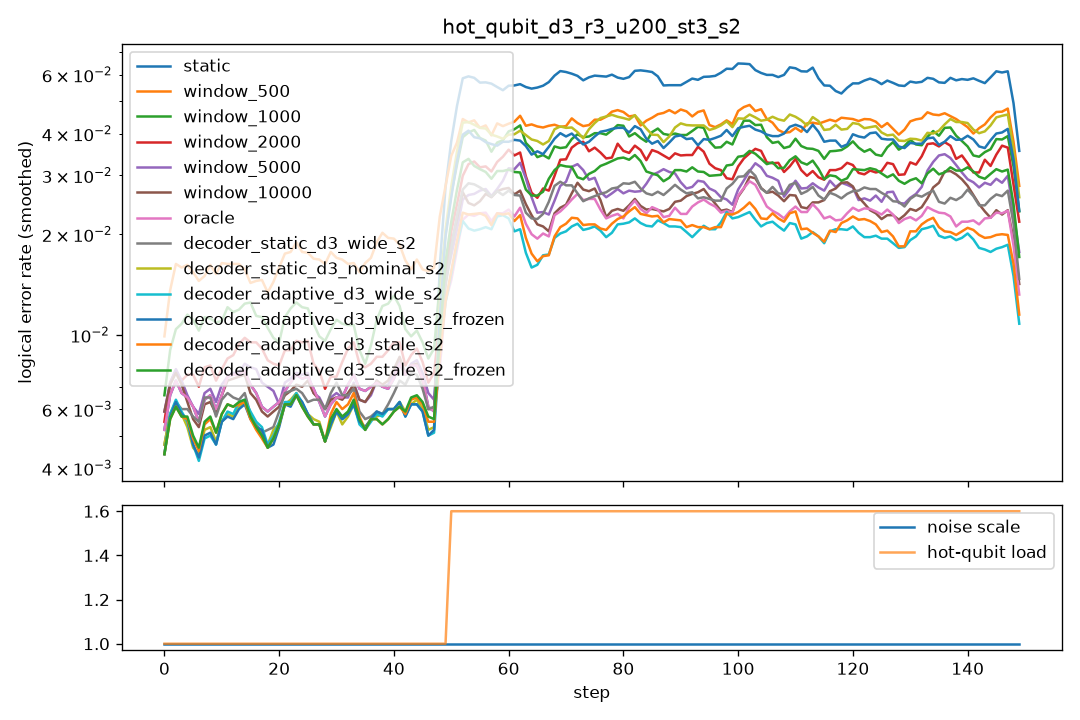

The data file committed next to this chart (first rows):
step, scale, n_hot, hot_p, static, window_500, window_1000, window_2000, window_5000, window_10000, oracle, decoder_static_d3_wide_s2, decoder_static_d3_nominal_s2, decoder_adaptive_d3_wide_s2, decoder_adaptive_d3_wide_s2_frozen, decoder_adaptive_d3_stale_s2, decoder_adaptive_d3_stale_s2_frozen
0, 1.0, 0, 0.0, 0.009, 0.0125, 0.009, 0.009, 0.009, 0.009, 0.009, 0.0075, 0.006, 0.0065, 0.0065, 0.0065, 0.0065
1, 1.0, 0, 0.0, 0.009, 0.02, 0.0115, 0.0105, 0.0115, 0.0115, 0.009, 0.0085, 0.009, 0.008, 0.0075, 0.007, 0.007
2, 1.0, 0, 0.0, 0.008, 0.017, 0.0125, 0.008, 0.009, 0.009, 0.008, 0.0075, 0.0085, 0.0075, 0.008, 0.0085, 0.0085
3, 1.0, 0, 0.0, 0.007, 0.0185, 0.012, 0.0085, 0.0065, 0.006, 0.007, 0.0055, 0.0055, 0.007, 0.0065, 0.006, 0.006
4, 1.0, 0, 0.0, 0.0035, 0.0135, 0.007, 0.003, 0.0035, 0.003, 0.0035, 0.0025, 0.0025, 0.003, 0.003, 0.0025, 0.0025
5, 1.0, 0, 0.0, 0.006, 0.0105, 0.011, 0.0065, 0.006, 0.006, 0.006, 0.006, 0.0035, 0.004, 0.004, 0.0045, 0.0045
6, 1.0, 0, 0.0, 0.008, 0.0215, 0.015, 0.012, 0.008, 0.0075, 0.008, 0.0085, 0.0065, 0.006, 0.0065, 0.0065, 0.007
7, 1.0, 0, 0.0, 0.006, 0.013, 0.0105, 0.008, 0.0065, 0.0055, 0.006, 0.006, 0.005, 0.0035, 0.0035, 0.005, 0.005
8, 1.0, 0, 0.0, 0.004, 0.014, 0.008, 0.0055, 0.005, 0.0045, 0.004, 0.0045, 0.0045, 0.0045, 0.0045, 0.004, 0.004
9, 1.0, 0, 0.0, 0.008, 0.016, 0.012, 0.008, 0.008, 0.0075, 0.008, 0.0075, 0.0065, 0.0065, 0.0065, 0.007, 0.007
10, 1.0, 0, 0.0, 0.007, 0.0165, 0.0105, 0.007, 0.007, 0.0065, 0.007, 0.006, 0.004, 0.0045, 0.0045, 0.0055, 0.0055
11, 1.0, 0, 0.0, 0.005, 0.0165, 0.0135, 0.008, 0.005, 0.005, 0.005, 0.0045, 0.004, 0.0045, 0.0045, 0.004, 0.004
12, 1.0, 0, 0.0, 0.009, 0.019, 0.011, 0.011, 0.0105, 0.0095, 0.009, 0.0095, 0.0085, 0.0075, 0.0075, 0.0085, 0.0085
13, 1.0, 0, 0.0, 0.0085, 0.0135, 0.0135, 0.0085, 0.007, 0.008, 0.0085, 0.006, 0.006, 0.0065, 0.0055, 0.006, 0.006
14, 1.0, 0, 0.0, 0.0085, 0.016, 0.01, 0.009, 0.009, 0.008, 0.0085, 0.0065, 0.006, 0.006, 0.006, 0.0065, 0.0065
15, 1.0, 0, 0.0, 0.007, 0.0165, 0.0115, 0.0105, 0.007, 0.007, 0.007, 0.0055, 0.006, 0.007, 0.0065, 0.006, 0.0065
16, 1.0, 0, 0.0, 0.006, 0.0135, 0.016, 0.01, 0.0075, 0.0055, 0.006, 0.006, 0.005, 0.005, 0.0055, 0.0045, 0.0045
17, 1.0, 0, 0.0, 0.0055, 0.012, 0.0115, 0.0095, 0.0095, 0.005, 0.0055, 0.005, 0.0055, 0.005, 0.0045, 0.005, 0.005
18, 1.0, 0, 0.0, 0.0065, 0.0145, 0.008, 0.0085, 0.0065, 0.0065, 0.0065, 0.004, 0.004, 0.0045, 0.004, 0.004, 0.004
19, 1.0, 0, 0.0, 0.0055, 0.0165, 0.0095, 0.007, 0.0055, 0.0055, 0.0055, 0.005, 0.0045, 0.005, 0.0055, 0.005, 0.005
20, 1.0, 0, 0.0, 0.006, 0.0105, 0.0075, 0.007, 0.006, 0.006, 0.006, 0.006, 0.0045, 0.004, 0.0035, 0.0045, 0.0045
21, 1.0, 0, 0.0, 0.007, 0.0185, 0.0125, 0.009, 0.0065, 0.0065, 0.007, 0.0065, 0.0075, 0.0065, 0.006, 0.006, 0.006
22, 1.0, 0, 0.0, 0.0065, 0.0195, 0.01, 0.009, 0.0065, 0.006, 0.0065, 0.008, 0.0065, 0.0075, 0.0075, 0.0075, 0.0075
23, 1.0, 0, 0.0, 0.009, 0.0225, 0.017, 0.013, 0.0115, 0.009, 0.009, 0.008, 0.008, 0.0085, 0.0085, 0.008, 0.008
24, 1.0, 0, 0.0, 0.0075, 0.0175, 0.013, 0.007, 0.0065, 0.0065, 0.0075, 0.0055, 0.0055, 0.005, 0.005, 0.005, 0.005
25, 1.0, 0, 0.0, 0.008, 0.0165, 0.01, 0.01, 0.0075, 0.0075, 0.008, 0.0065, 0.006, 0.006, 0.006, 0.0065, 0.0065
26, 1.0, 0, 0.0, 0.006, 0.0125, 0.0105, 0.0085, 0.006, 0.006, 0.006, 0.0055, 0.0045, 0.0045, 0.0045, 0.0035, 0.0035
27, 1.0, 0, 0.0, 0.007, 0.019, 0.0095, 0.0095, 0.007, 0.0075, 0.007, 0.006, 0.005, 0.005, 0.005, 0.0055, 0.0055
28, 1.0, 0, 0.0, 0.006, 0.019, 0.011, 0.006, 0.0065, 0.006, 0.006, 0.0085, 0.007, 0.0065, 0.0065, 0.0065, 0.0065
29, 1.0, 0, 0.0, 0.0045, 0.017, 0.0085, 0.005, 0.0055, 0.005, 0.0045, 0.0055, 0.005, 0.005, 0.005, 0.005, 0.005
30, 1.0, 0, 0.0, 0.005, 0.014, 0.0085, 0.0055, 0.005, 0.0055, 0.005, 0.0045, 0.0025, 0.003, 0.003, 0.0035, 0.0035
31, 1.0, 0, 0.0, 0.0085, 0.0195, 0.0145, 0.0115, 0.0085, 0.008, 0.0085, 0.009, 0.007, 0.0075, 0.0075, 0.0085, 0.0075
32, 1.0, 0, 0.0, 0.0085, 0.0155, 0.013, 0.0095, 0.008, 0.008, 0.0085, 0.0085, 0.008, 0.0075, 0.0075, 0.008, 0.0075
33, 1.0, 0, 0.0, 0.006, 0.018, 0.0095, 0.01, 0.0055, 0.0055, 0.006, 0.0055, 0.0045, 0.005, 0.005, 0.005, 0.005
34, 1.0, 0, 0.0, 0.0075, 0.0145, 0.008, 0.009, 0.0055, 0.0065, 0.0075, 0.0055, 0.0065, 0.006, 0.006, 0.006, 0.006
35, 1.0, 0, 0.0, 0.0075, 0.0145, 0.0085, 0.0075, 0.0085, 0.0075, 0.0075, 0.006, 0.005, 0.005, 0.005, 0.006, 0.006
36, 1.0, 0, 0.0, 0.005, 0.0145, 0.006, 0.005, 0.0045, 0.0045, 0.005, 0.004, 0.0035, 0.0035, 0.004, 0.0035, 0.0035
37, 1.0, 0, 0.0, 0.008, 0.0205, 0.009, 0.0085, 0.0075, 0.0075, 0.008, 0.007, 0.007, 0.0065, 0.0065, 0.0055, 0.0055
38, 1.0, 0, 0.0, 0.007, 0.021, 0.015, 0.011, 0.007, 0.0075, 0.007, 0.006, 0.006, 0.0065, 0.0065, 0.007, 0.007
39, 1.0, 0, 0.0, 0.0085, 0.024, 0.017, 0.011, 0.009, 0.0095, 0.0085, 0.0065, 0.007, 0.0075, 0.0075, 0.006, 0.006
40, 1.0, 0, 0.0, 0.0065, 0.021, 0.014, 0.0075, 0.007, 0.0065, 0.0065, 0.0055, 0.0055, 0.0045, 0.0045, 0.005, 0.005
41, 1.0, 0, 0.0, 0.0045, 0.011, 0.007, 0.007, 0.005, 0.0055, 0.0045, 0.006, 0.0045, 0.005, 0.005, 0.0045, 0.0045
42, 1.0, 0, 0.0, 0.0105, 0.02, 0.0125, 0.011, 0.01, 0.0105, 0.0105, 0.0095, 0.007, 0.0065, 0.0065, 0.007, 0.007
43, 1.0, 0, 0.0, 0.011, 0.017, 0.0105, 0.011, 0.0105, 0.011, 0.011, 0.009, 0.0075, 0.008, 0.008, 0.008, 0.008
44, 1.0, 0, 0.0, 0.0055, 0.0145, 0.008, 0.004, 0.006, 0.0045, 0.0055, 0.0055, 0.005, 0.0045, 0.0045, 0.0045, 0.005
45, 1.0, 0, 0.0, 0.009, 0.016, 0.0115, 0.0105, 0.0095, 0.009, 0.009, 0.0085, 0.007, 0.007, 0.007, 0.008, 0.008
46, 1.0, 0, 0.0, 0.0045, 0.0165, 0.009, 0.009, 0.006, 0.006, 0.0045, 0.0055, 0.0055, 0.005, 0.005, 0.005, 0.005
47, 1.0, 0, 0.0, 0.007, 0.0145, 0.0085, 0.007, 0.0065, 0.006, 0.007, 0.006, 0.005, 0.005, 0.005, 0.0055, 0.0055
48, 1.0, 0, 0.0, 0.0045, 0.016, 0.0055, 0.0055, 0.0055, 0.0045, 0.0045, 0.0045, 0.0035, 0.0035, 0.0035, 0.0045, 0.005
49, 1.0, 0, 0.0, 0.0045, 0.0165, 0.011, 0.0065, 0.0045, 0.0045, 0.0045, 0.006, 0.0055, 0.005, 0.0055, 0.0045, 0.0045
50, 1.0, 2, 0.03, 0.06, 0.0495, 0.037, 0.027, 0.0265, 0.034, 0.0195, 0.023, 0.042, 0.026, 0.0375, 0.0235, 0.029
51, 1.0, 2, 0.03, 0.0625, 0.0425, 0.038, 0.029, 0.029, 0.0285, 0.0275, 0.0305, 0.0475, 0.023, 0.047, 0.025, 0.0385
52, 1.0, 2, 0.03, 0.0585, 0.047, 0.0405, 0.034, 0.021, 0.022, 0.017, 0.0265, 0.0405, 0.0185, 0.0355, 0.02, 0.032
53, 1.0, 2, 0.03, 0.0565, 0.0325, 0.035, 0.0265, 0.0225, 0.022, 0.0215, 0.028, 0.0415, 0.021, 0.04, 0.0225, 0.032
54, 1.0, 2, 0.03, 0.055, 0.0495, 0.0445, 0.033, 0.028, 0.027, 0.025, 0.028, 0.044, 0.021, 0.0385, 0.025, 0.0325
55, 1.0, 2, 0.03, 0.064, 0.0445, 0.0435, 0.0395, 0.0305, 0.0245, 0.0235, 0.029, 0.043, 0.0205, 0.043, 0.022, 0.033
56, 1.0, 2, 0.03, 0.0595, 0.0455, 0.0415, 0.032, 0.03, 0.0265, 0.0265, 0.0295, 0.0435, 0.0215, 0.038, 0.0255, 0.0305
57, 1.0, 2, 0.03, 0.049, 0.036, 0.0295, 0.0275, 0.024, 0.0255, 0.019, 0.0235, 0.036, 0.0195, 0.034, 0.0205, 0.0285
58, 1.0, 2, 0.03, 0.057, 0.036, 0.0315, 0.0275, 0.024, 0.0285, 0.022, 0.0245, 0.0405, 0.0225, 0.035, 0.0205, 0.029
59, 1.0, 2, 0.03, 0.0525, 0.0355, 0.0305, 0.0275, 0.0215, 0.024, 0.0185, 0.023, 0.0355, 0.0195, 0.036, 0.018, 0.0255
... 90 more rows
